Run: headless pygame with SDL's dummy video driver; simulated clock (each Clock.tick advances the game by its frame time, no real sleeping); random seed 0; keys injected as events and as key.get_pressed() state; mouse plan: one left click at the window centre at the start of phase 2, then a move to the lower-right quarter at the start of phase 3.
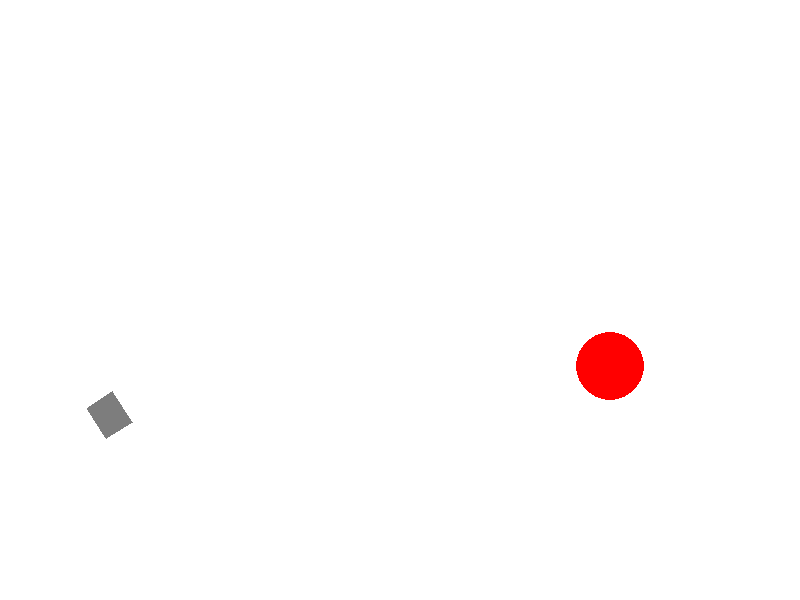
Frame 1 of 4 · flips 1–60 · no input
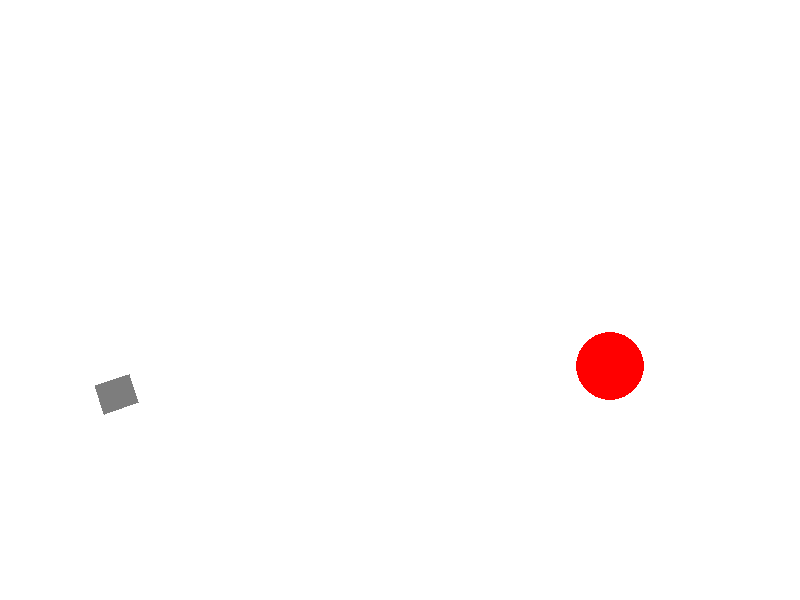
Frame 2 of 4 · flips 61–180 · clicked the window centre · tapped SPACE, RETURN · held RIGHT (→), D
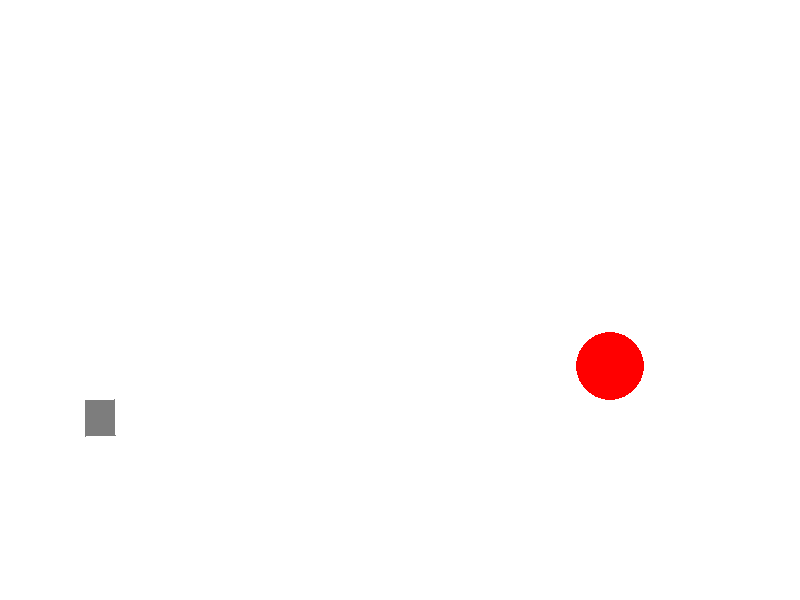
Frame 3 of 4 · flips 181–300 · moved the mouse to the lower-right quarter · held DOWN (↓), S
Frame 4 of 4 · flips 301–420 · held LEFT (←), A, UP (↑), W · screen unchanged from frame 3, image omitted

The pygame program that drew these frames:

import math
import random
from random import choice

import pygame


FPS = 17

RED = 0xFF0000
BLUE = 0x0000FF
YELLOW = 0xFFC91F
GREEN = 0x00FF00
MAGENTA = 0xFF03B8
CYAN = 0x00FFCC
BLACK = (0, 0, 0)
WHITE = 0xFFFFFF
GREY = 0x7D7D7D
GAME_COLORS = [RED, BLUE, YELLOW, GREEN, MAGENTA, CYAN, GREY]

WIDTH = 800
HEIGHT = 600


class Ball:
    def __init__(self, screen: pygame.Surface, x = 100, y = 400):
        """ Конструктор класса ball

        Args:
        x - начальное положение мяча по горизонтали
        y - начальное положение мяча по вертикали
        """
        self.screen = screen
        self.x = x
        self.y = y
        self.r = 30
        self.vx = 0
        self.vy = 0
        self.color = choice(GAME_COLORS)
        self.live = 30

    def move(self):
        """Переместить мяч по прошествии единицы времени.

        Метод описывает перемещение мяча за один кадр перерисовки. То есть, обновляет значения
        self.x и self.y с учетом скоростей self.vx и self.vy, силы гравитации, действующей на мяч,
        и стен по краям окна (размер окна 800х600).
        """
        # FIXME
        self.x += self.vx
        self.y -= self.vy

    def draw(self):
        pygame.draw.circle(
            self.screen,
            self.color,
            (self.x, self.y),
            self.r
        )

    def hittest(self, obj):
        """Функция проверяет сталкивалкивается ли данный обьект с целью, описываемой в обьекте obj.

        Args:
            obj: Обьект, с которым проверяется столкновение.
        Returns:
            Возвращает True в случае столкновения мяча и цели. В противном случае возвращает False.
        """
        # FIXME
        return False



class Gun:
    def __init__(self, screen: pygame.Surface):
        self.screen = screen
        self.f2_power = 10
        self.f2_on = 0
        self.an = 1
        self.color = GREY
        self.x = 100
        self.y = 400

    def fire2_start(self, event):
        self.f2_on = 1

    def fire2_end(self, event):

        global balls, bullet
        bullet += 1
        new_ball = Ball(self.screen)

        self.an = math.atan2((event.pos[1]-new_ball.y), (event.pos[0]-new_ball.x))
        new_ball.vx = self.f2_power * math.cos(- self.an)
        new_ball.vy = -self.f2_power * math.sin(self.an)
        balls.append(new_ball)
        self.f2_on = 0
        self.f2_power = 10

    def targetting(self, event):
        """Прицеливание. Зависит от положения мыши."""
        if event:
            self.an = math.atan((event.pos[1]) -450/ (event.pos[0]-20))
        if self.f2_on:
            self.color = RED
        else:
            self.color = GREY

    def draw(self):
        l = 30 + self.f2_power // 1.5

        x1 = self.x - 15 * math.sin(self.an)
        y1 = self.y + 15 * math.cos(self.an)

        x4 = self.x + 15 * math.sin(self.an)
        y4 = self.y - 15 * math.cos(self.an)

        x2 = x1 + l * math.cos(self.an)
        y2 = y1 + l * math.sin(self.an)

        x3 = x4 + l * math.cos(self.an)
        y3 = y4 + l * math.sin(self.an)

        pygame.draw.polygon(
            surface=self.screen,
            color=self.color,
            points=[[x1, y1],
                    [x2, y2],
                    [x3, y3],
                    [x4, y4]])
        """pygame.draw.rect(
           self.screen,
           self.color,
           (100, 400, 10, 10)
           )"""
# FIXIT don't know how to do it

    def power_up(self):
        if self.f2_on:
            if self.f2_power < 100:
                self.f2_power += 1
            self.color = RED
        else:
            self.color = GREY


class Target:
    def __init__(self):

        self.points = 0
        self.live = 1

        self.color = RED
        self.x = random.randint(600, 780)
        self.y = random.randint(300, 550)
        self.r = random.randint(2, 50)
        self.new_target()

    def new_target(self):

        self.x = random.randint(600, 780)
        self.y = random.randint(300, 550)
        self.r = random.randint(2, 50)
        self.live += 1

    def hit(self, points=1):
        self.points += points

    def draw(self):
        pygame.draw.circle(
            center = (self.x, self.y),
            color = RED,
            radius = self.r,
            surface=screen
           )


pygame.init()
screen = pygame.display.set_mode((WIDTH, HEIGHT))
bullet = 0
balls = []

clock = pygame.time.Clock()
gun = Gun(screen)
target = Target()
finished = False

while not finished:
    screen.fill(WHITE)
    gun.draw()
    target.draw()
    for b in balls:
        b.draw()
    pygame.display.update()

    clock.tick(FPS)
    for event in pygame.event.get():
        if event.type == pygame.QUIT:
            finished = True
        elif event.type == pygame.MOUSEBUTTONDOWN:
            gun.fire2_start(event)
        elif event.type == pygame.MOUSEBUTTONUP:
            gun.fire2_end(event)
        elif event.type == pygame.MOUSEMOTION:
            gun.targetting(event)

    for b in balls:
        b.move()
        if b.hittest(target) and target.live:
            target.live = 0
            target.hit()
            target.new_target()
    gun.power_up()

pygame.quit()
